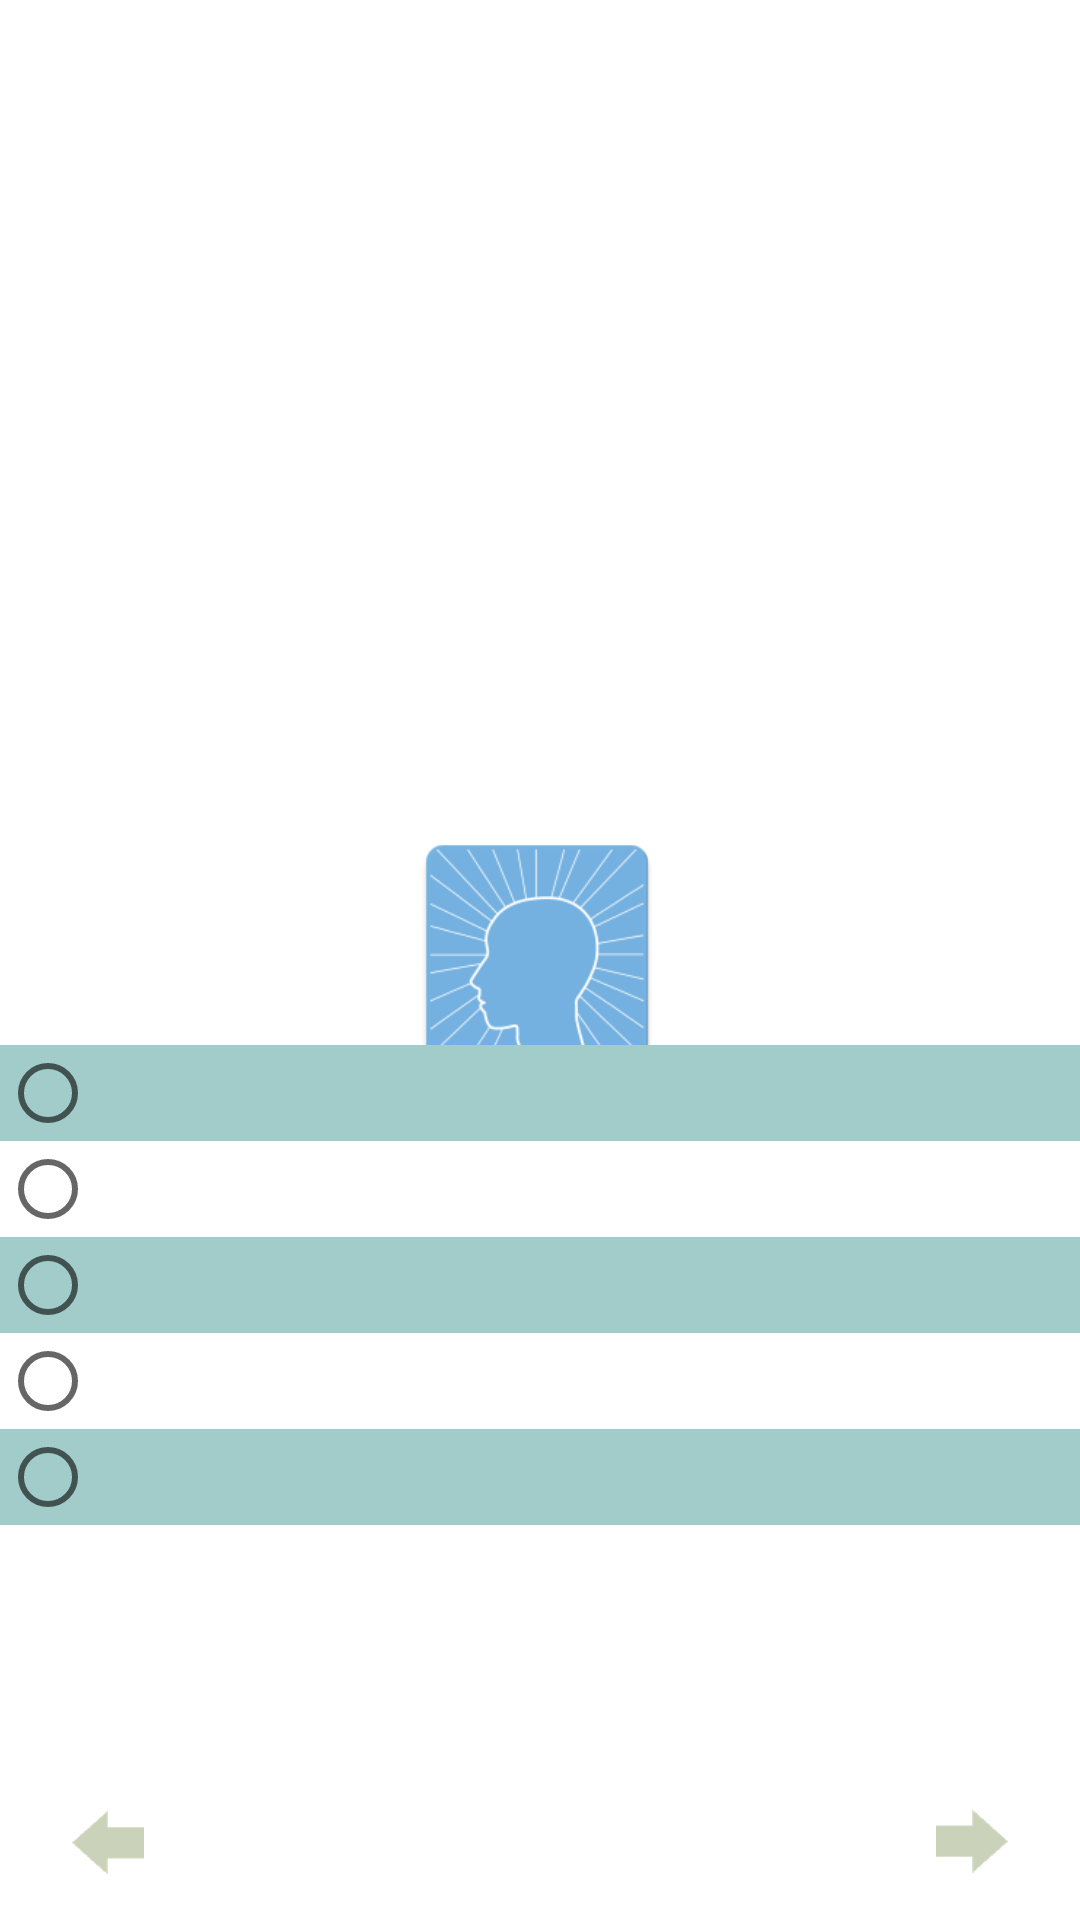

Reconstruct the res/layout file that produces this screen, plus the resources it refers to.
<!-- AndroidManifest.xml: application theme BlankTheme -->
<!-- res/layout/activity_quiz.xml -->
<?xml version="1.0" encoding="utf-8"?>

<RelativeLayout xmlns:android="http://schemas.android.com/apk/res/android"
    xmlns:tools="http://schemas.android.com/tools"
    android:layout_width="match_parent"
    android:layout_height="match_parent"
    tools:context=".activities.QuizActivity">

    <ImageButton
        android:layout_width="40dp"
        android:layout_height="40dp"
        android:id="@+id/imageButton_prevq"
        android:contentDescription="@string/description_previous"
        android:src="@drawable/green_arrow"
        android:background="@android:color/transparent"
        android:scaleType="centerInside"
        android:layout_alignParentBottom="true"
        android:layout_alignParentLeft="true"
        android:layout_alignParentStart="true"
        android:rotation="180"
        android:layout_marginLeft="16dp"
        android:layout_marginRight="16dp"
        android:layout_marginStart="16dp"
        android:layout_marginEnd="16dp"
        android:layout_marginBottom="6dp"
        android:onClick="onClickPrevArrow"/>

    <ImageButton
        android:layout_width="40dp"
        android:layout_height="40dp"
        android:id="@+id/imageButton_nextq"
        android:contentDescription="@string/description_next"
        android:src="@drawable/green_arrow"
        android:background="@android:color/transparent"
        android:scaleType="centerInside"
        android:layout_alignParentBottom="true"
        android:layout_alignParentRight="true"
        android:layout_alignParentEnd="true"
        android:layout_marginLeft="16dp"
        android:layout_marginRight="16dp"
        android:layout_marginStart="16dp"
        android:layout_marginEnd="16dp"
        android:layout_marginBottom="6dp"
        android:onClick="onClickNextArrow"/>

    <TextView
        android:layout_width="wrap_content"
        android:layout_height="40dp"
        android:textSize="32sp"
        android:gravity="center"
        android:alpha=".7"
        android:id="@+id/textView_question_number"
        android:layout_centerHorizontal="true"
        android:layout_alignParentBottom="true"
        android:layout_marginBottom="6dp" />

    <ImageView
        android:layout_width="match_parent"
        android:layout_height="2dp"
        android:id="@+id/imageView_white_line"
        android:contentDescription="@string/description_white_border"
        android:layout_above="@+id/imageButton_prevq"
        android:layout_marginBottom="6dp"
        android:background="@android:color/white" />

    <Space
        android:layout_width="0dp"
        android:layout_height="20dp"
        android:layout_above="@id/imageView_white_line"
        android:id="@+id/space_below_choices" />


    <RadioGroup xmlns:android="http://schemas.android.com/apk/res/android"
        android:id="@+id/answer_choices"
        android:layout_width="match_parent"
        android:layout_height="275dp"
        android:gravity="center_vertical"
        android:orientation="vertical"
        android:layout_above="@id/space_below_choices"
        >

        <RadioButton android:id="@+id/radio_0"
            android:layout_width="match_parent"
            android:layout_height="wrap_content"
            android:textSize="20sp"
            android:paddingLeft="10dp"
            android:background="?tableColor"
            android:foreground="?attr/selectableItemBackground"

            />
        <RadioButton android:id="@+id/radio_1"
            android:layout_width="match_parent"
            android:layout_height="wrap_content"
            android:textSize="20sp"
            android:paddingLeft="10dp"
            android:foreground="?attr/selectableItemBackground"
            />
        <RadioButton android:id="@+id/radio_2"
            android:layout_width="match_parent"
            android:layout_height="wrap_content"
            android:textSize="20sp"
            android:paddingLeft="10dp"
            android:background="?tableColor"
            android:foreground="?attr/selectableItemBackground"
            />
        <RadioButton android:id="@+id/radio_3"
            android:layout_width="match_parent"
            android:layout_height="wrap_content"
            android:textSize="20sp"
            android:paddingLeft="10dp"
            android:foreground="?attr/selectableItemBackground"
            />
        <RadioButton android:id="@+id/radio_4"
            android:layout_width="match_parent"
            android:layout_height="wrap_content"
            android:textSize="20sp"
            android:paddingLeft="10dp"
            android:background="?tableColor"
            android:foreground="?attr/selectableItemBackground"
            />
    </RadioGroup>

    <Space
        android:id="@+id/space_aboveAnswerChoices"
        android:layout_width="0dp"
        android:layout_height="5dp"
        android:layout_above="@id/answer_choices" />

    <ScrollView
        android:layout_width="match_parent"
        android:layout_height="0dp"
        android:layout_alignParentTop="true"
        android:layout_above="@id/space_aboveAnswerChoices"
        android:layout_centerHorizontal="true"
        android:background="?attr/quizbackground"
        android:padding="15dp">
        <TextView
            android:id="@+id/questionView"
            android:layout_width="match_parent"
            android:layout_height="wrap_content"
            android:padding="30dp"
            android:gravity="center_horizontal"
            android:textSize="24sp"/>
    </ScrollView>
</RelativeLayout>
<!-- resources referenced by this layout -->
<resources>
  <!-- drawable green_arrow: png bitmap (drawable, 606 bytes) -->
  <string name="description_next">Next question</string>
  <string name="description_previous">Previous question</string>
  <string name="description_white_border">White border between buttons and questionnaire</string>
  <style name="BlankTheme" parent="Theme.AppCompat.Light.DarkActionBar">
          <item name="android:windowBackground">@drawable/launch_screen</item>
          <item name="android:windowAnimationStyle">@style/WindowAnimationTransition</item>
      </style>
  <!-- drawable launch_screen (drawable) -->
  <?xml version="1.0" encoding="utf-8"?>
  
  <layer-list xmlns:android="http://schemas.android.com/apk/res/android"
      android:opacity="opaque">
      <item android:drawable="@color/white"/>
      <item>
          <bitmap
              android:src="@drawable/launch_no_shadow"
              android:gravity="center"/>
      </item>
  </layer-list>
  <style name="WindowAnimationTransition">
          <item name="android:windowEnterAnimation">@android:anim/fade_in</item>
          <item name="android:windowExitAnimation">@android:anim/fade_out</item>
      </style>
  <color name="white">#FFffffff</color>
  <!-- drawable launch_no_shadow: png bitmap (drawable, 17511 bytes) -->
</resources>
